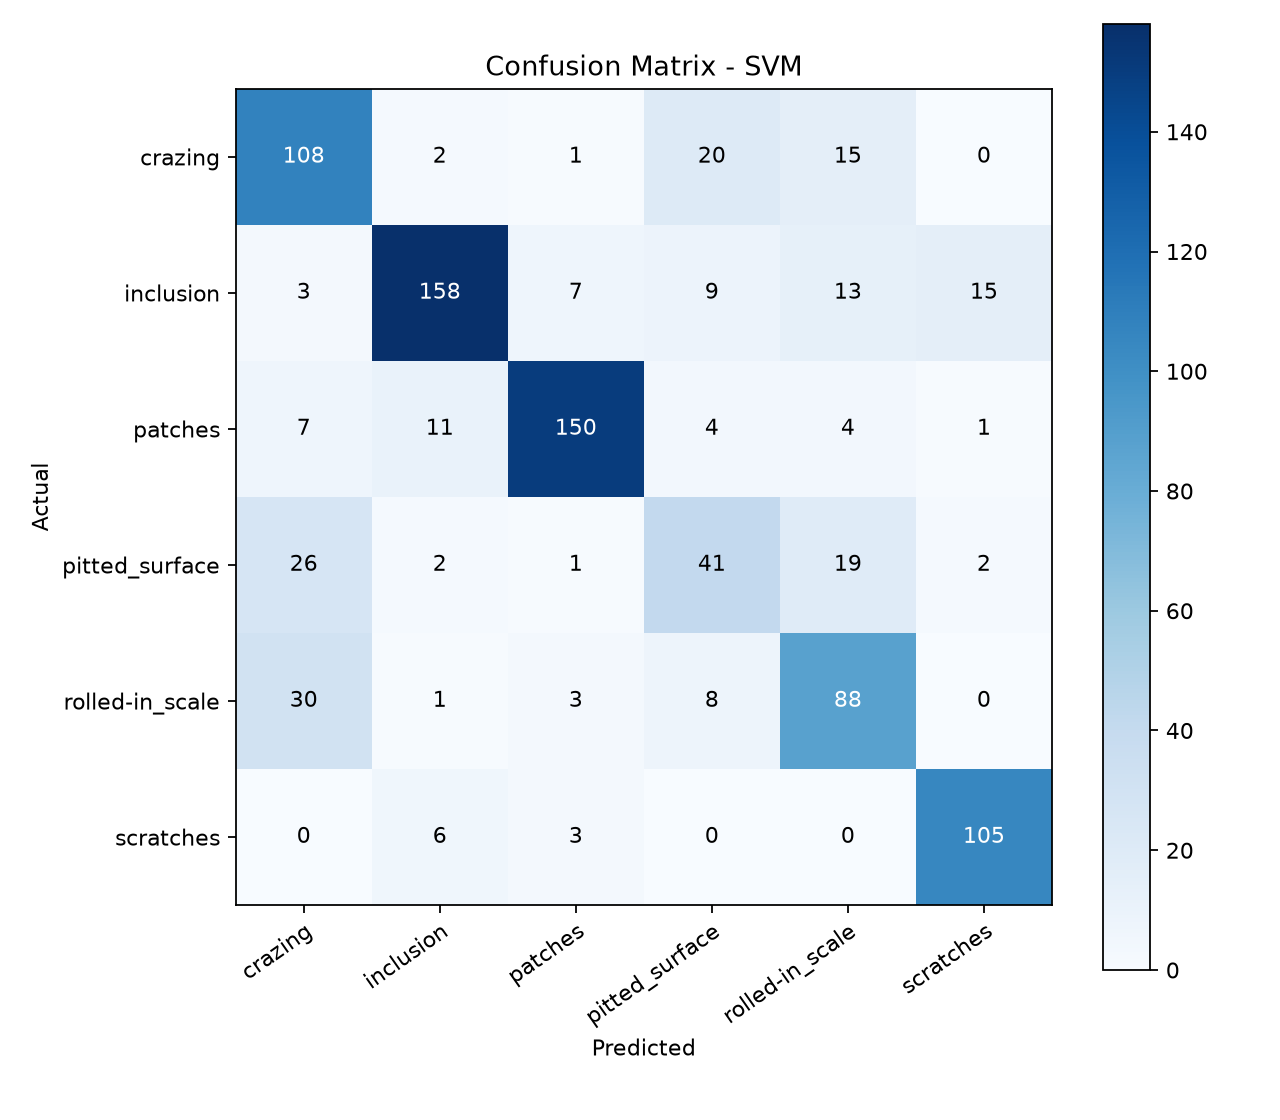

Source data for this figure (header and first rows):
, crazing, inclusion, patches, pitted_surface, rolled-in_scale, scratches
crazing, 108, 2, 1, 20, 15, 0
inclusion, 3, 158, 7, 9, 13, 15
patches, 7, 11, 150, 4, 4, 1
pitted_surface, 26, 2, 1, 41, 19, 2
rolled-in_scale, 30, 1, 3, 8, 88, 0
scratches, 0, 6, 3, 0, 0, 105
